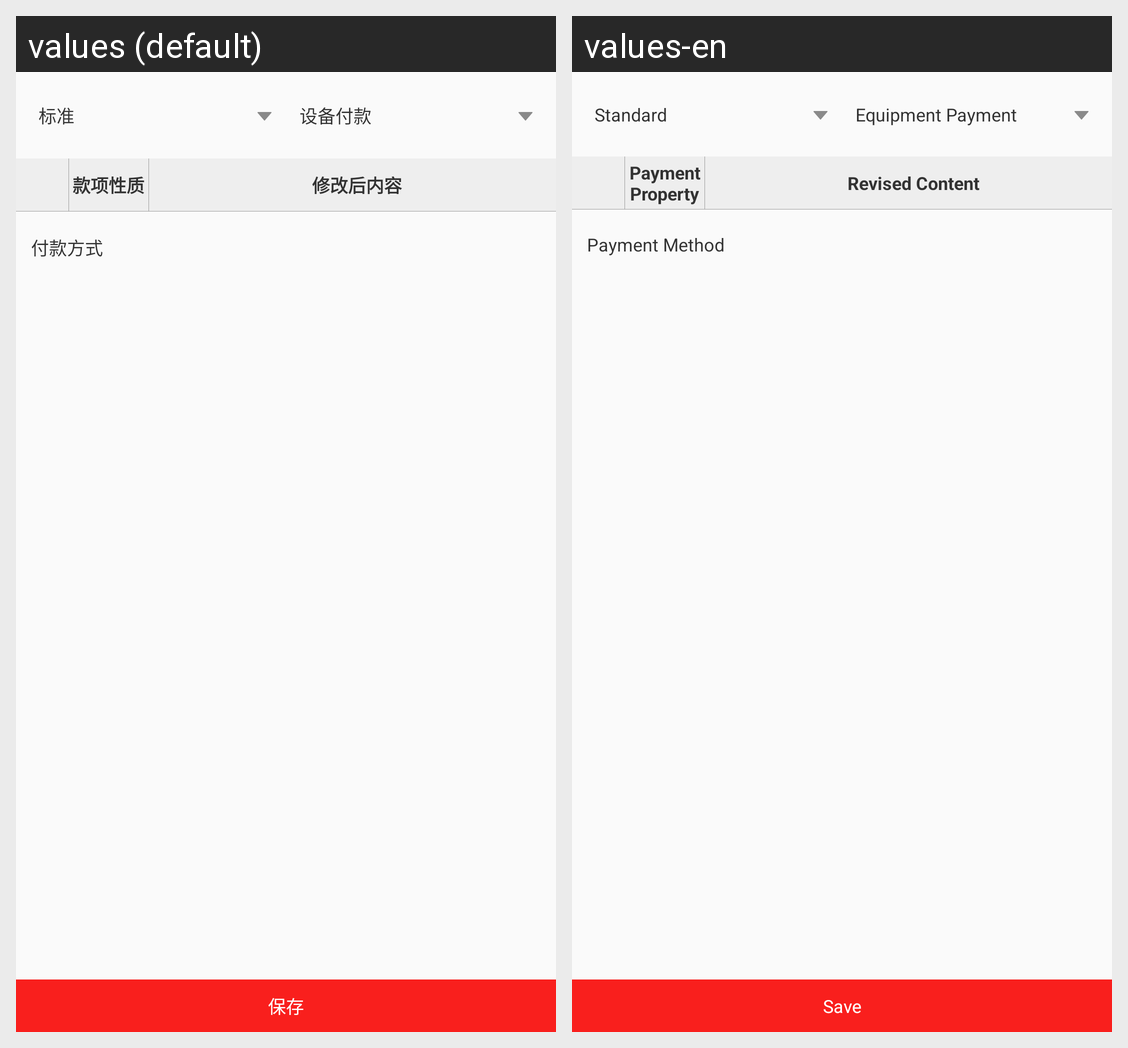

For this localized Android screen grid, give each drawn string resource with its value in every locale shown.
Android screen res/layout/dialog_payment_method.xml rendered under 2 locales, left to right: values (default), values-en. Device: Nexus 5 (rendered at 1080×1920; each locale shown at half size, 540×960, under a caption strip naming it); theme BaseTheme.
Strings drawn on this screen, with the default value and each locale's value (text and hints the layout hard-codes, and strings that could not be matched under every locale, appear in the picture but are not listed):

standard
  values: 标准
  values-en: Standard

equipment_payment
  values: 设备付款
  values-en: Equipment Payment

payment_property
  values: 款项性质
  values-en: Payment Property

revised_content
  values: 修改后内容
  values-en: Revised Content

payment_method
  values: 付款方式
  values-en: Payment Method

save
  values: 保存
  values-en: Save
